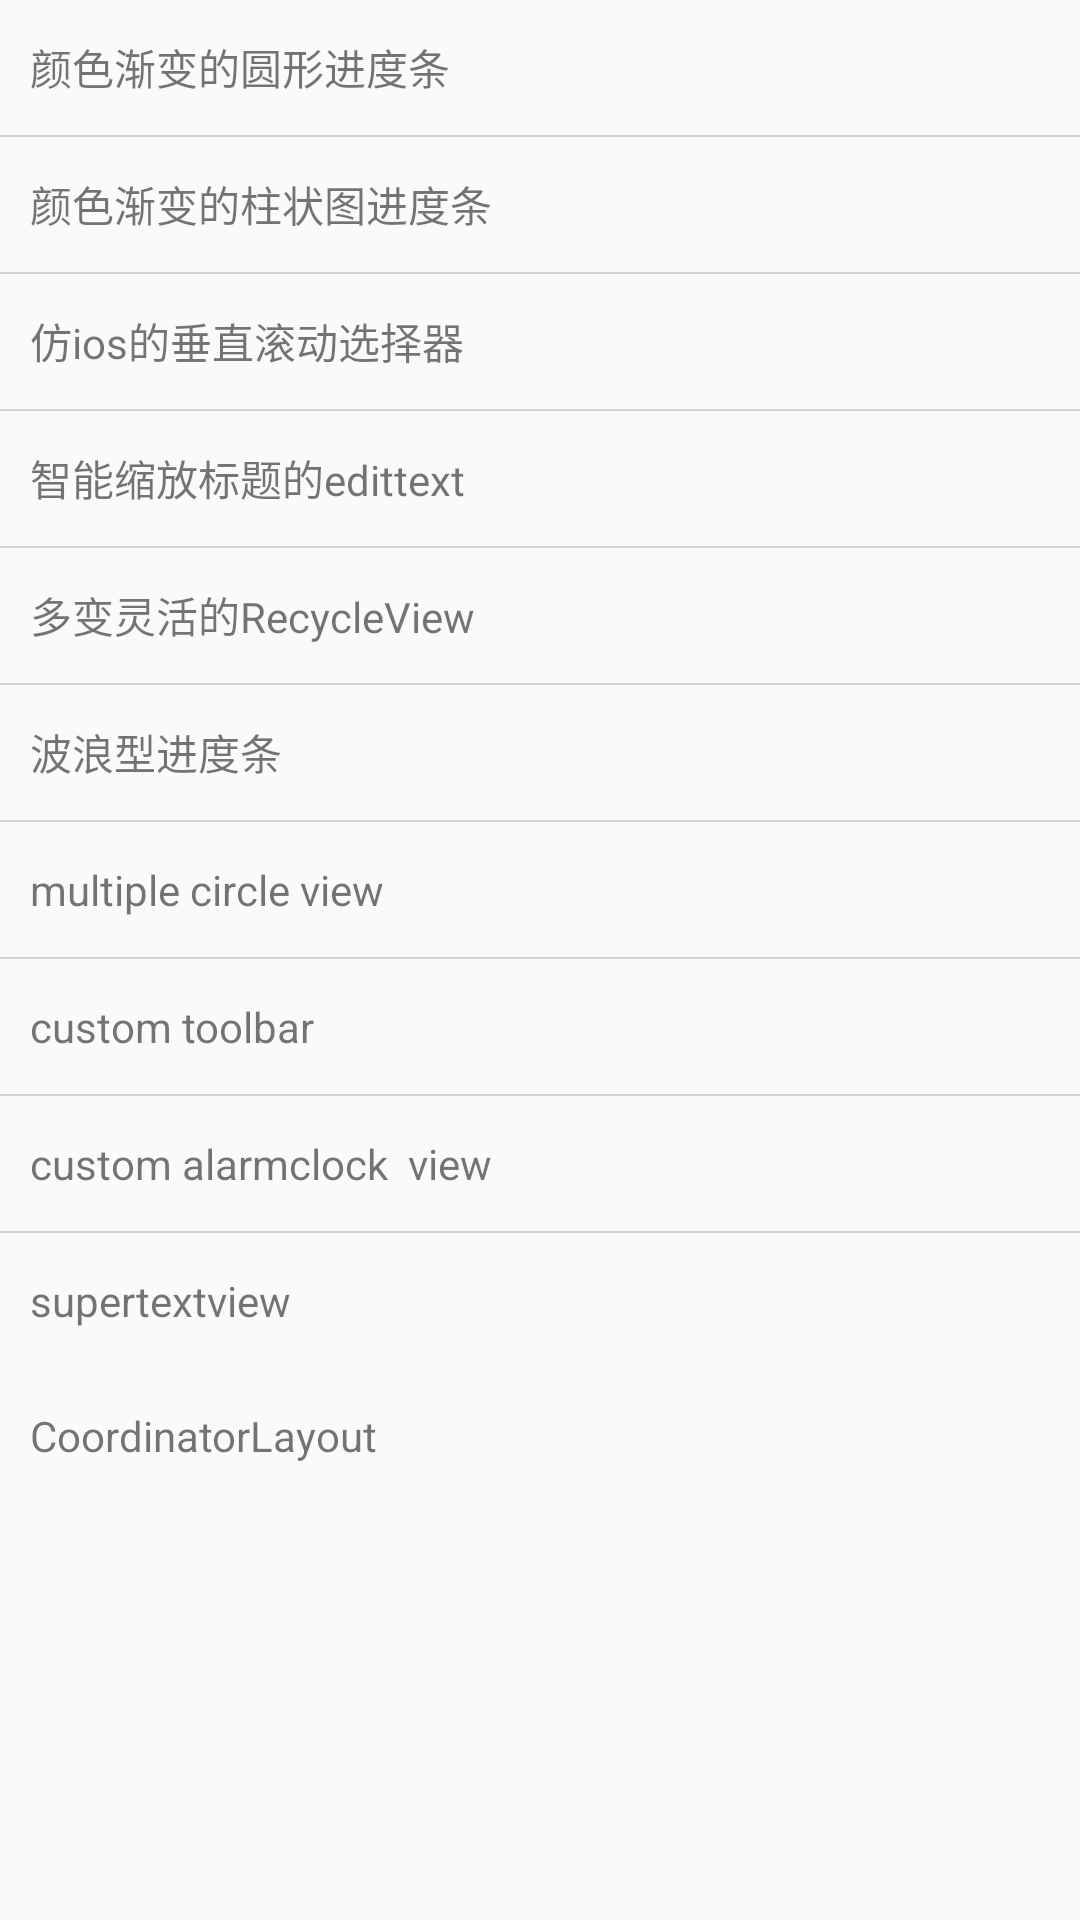

Produce the Android XML layout that renders to this screen, including the resource entries it uses.
<!-- AndroidManifest.xml: application theme AppTheme -->
<!-- res/layout/activity_main.xml -->
<?xml version="1.0" encoding="utf-8"?>
<LinearLayout xmlns:android="http://schemas.android.com/apk/res/android"
    xmlns:tools="http://schemas.android.com/tools"
    android:layout_width="match_parent"
    android:layout_height="match_parent"
    android:orientation="vertical"

    android:layout_marginTop="10dp"
    tools:context=".activity.MainActivity">

    <TextView
        android:id="@+id/circleprogress"
        android:layout_marginLeft="10dp"
        android:gravity="center_vertical"
        android:layout_width="match_parent"
        android:layout_height="45dp"
        android:text="颜色渐变的圆形进度条" />
    <View
        android:layout_width="match_parent"
        android:layout_height="0.5dp"
        android:background="#d4d4d4"/>
    <TextView
        android:id="@+id/histogram"
        android:layout_marginLeft="10dp"
        android:gravity="center_vertical"
        android:layout_width="match_parent"
        android:layout_height="45dp"
        android:text="颜色渐变的柱状图进度条" />
    <View
        android:layout_width="match_parent"
        android:layout_height="0.5dp"
        android:background="#d4d4d4"/>
    <TextView
        android:id="@+id/selection"
        android:layout_marginLeft="10dp"
        android:gravity="center_vertical"
        android:layout_width="match_parent"
        android:layout_height="45dp"
        android:text="仿ios的垂直滚动选择器" />
    <View
        android:layout_width="match_parent"
        android:layout_height="0.5dp"
        android:background="#d4d4d4"/>
    <TextView
        android:id="@+id/edittext"
        android:layout_marginLeft="10dp"
        android:gravity="center_vertical"
        android:layout_width="match_parent"
        android:layout_height="45dp"
        android:text="智能缩放标题的edittext" />
    <View
        android:layout_width="match_parent"
        android:layout_height="0.5dp"
        android:background="#d4d4d4"/>
    <TextView
        android:id="@+id/recylerview"
        android:layout_marginLeft="10dp"
        android:gravity="center_vertical"
        android:layout_width="match_parent"
        android:layout_height="45dp"
        android:text="多变灵活的RecycleView" />
    <View
        android:layout_width="match_parent"
        android:layout_height="0.5dp"
        android:background="#d4d4d4"/>
    <TextView
        android:id="@+id/waveview"
        android:layout_marginLeft="10dp"
        android:gravity="center_vertical"
        android:layout_width="match_parent"
        android:layout_height="45dp"
        android:text="波浪型进度条" />
    <View
        android:layout_width="match_parent"
        android:layout_height="0.5dp"
        android:background="#d4d4d4"/>
    <TextView
        android:id="@+id/multipleview"
        android:layout_marginLeft="10dp"
        android:gravity="center_vertical"
        android:layout_width="match_parent"
        android:layout_height="45dp"
        android:text="multiple circle view" />
    <View
        android:layout_width="match_parent"
        android:layout_height="0.5dp"
        android:background="#d4d4d4"/>
    <TextView
        android:id="@+id/toolbar"
        android:layout_marginLeft="10dp"
        android:gravity="center_vertical"
        android:layout_width="match_parent"
        android:layout_height="45dp"
        android:text="custom toolbar" />
    <View
        android:layout_width="match_parent"
        android:layout_height="0.5dp"
        android:background="#d4d4d4"/>
    <TextView
        android:id="@+id/alarmview"
        android:layout_marginLeft="10dp"
        android:gravity="center_vertical"
        android:layout_width="match_parent"
        android:layout_height="45dp"
        android:text="custom alarmclock  view" />
    <View
        android:layout_width="match_parent"
        android:layout_height="0.5dp"
        android:background="#d4d4d4"/>
    <TextView
        android:id="@+id/supertextview"
        android:layout_marginLeft="10dp"
        android:gravity="center_vertical"
        android:layout_width="match_parent"
        android:layout_height="45dp"
        android:text="supertextview" />

    <TextView
        android:id="@+id/coordinatorLayout"
        android:layout_marginLeft="10dp"
        android:gravity="center_vertical"
        android:layout_width="match_parent"
        android:layout_height="45dp"
        android:text="CoordinatorLayout" />

</LinearLayout>
<!-- resources referenced by this layout -->
<resources>
  <style name="AppTheme" parent="Theme.AppCompat.Light.DarkActionBar">
          
          <item name="colorPrimary">@color/colorPrimary</item>
          <item name="colorPrimaryDark">@color/colorPrimaryDark</item>
          <item name="colorAccent">#3498db</item>
      </style>
  <color name="colorPrimary">#636a96</color>
  <color name="colorPrimaryDark">#636a96</color>
</resources>
